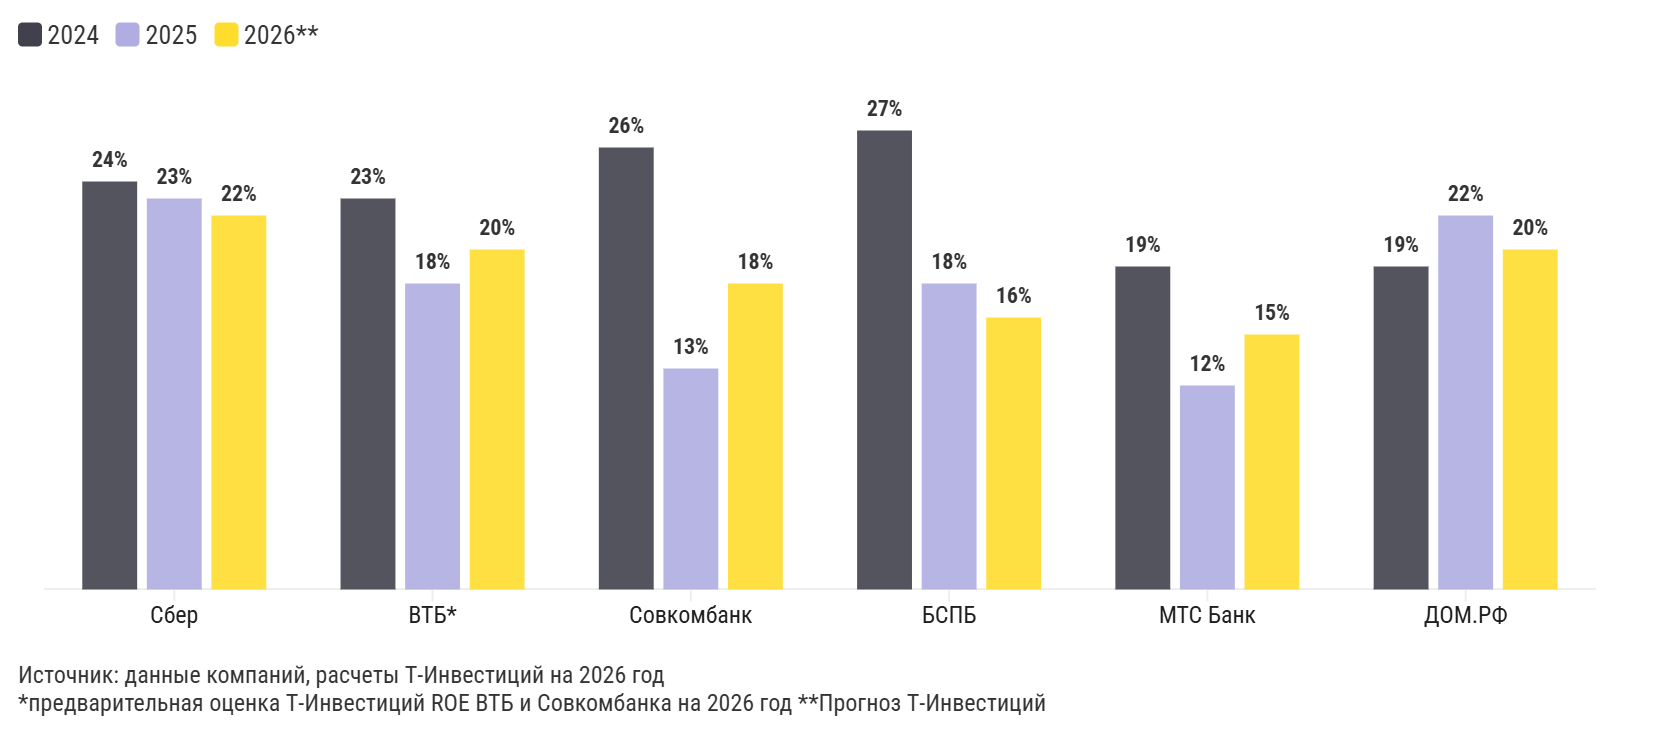

Data behind this chart, as committed beside it:
Период, 2024, 2025, 2026**
Сбер, 24%, 23%, 22%
ВТБ*, 23%, 18%, 20%
Совкомбанк, 26%, 13%, 18%
БСПБ, 27%, 18%, 16%
МТС Банк, 19%, 12%, 15%
ДОМ.РФ, 19%, 22%, 20%
